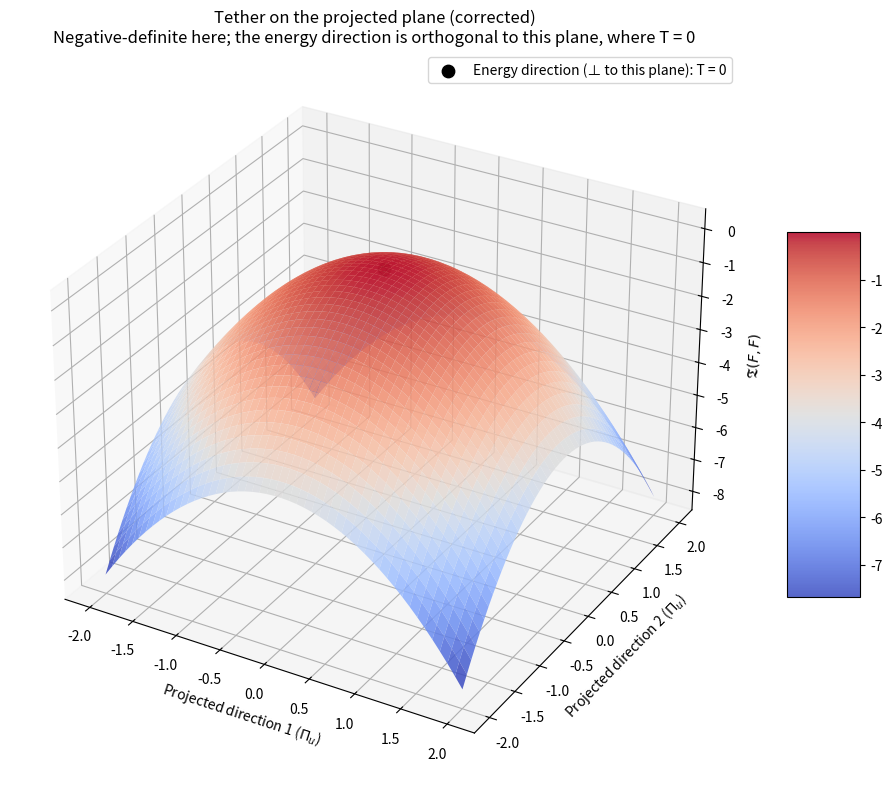

Python code for this plot:
import numpy as np, matplotlib
matplotlib.use('Agg')
import matplotlib.pyplot as plt
fig=plt.figure(figsize=(10,8));ax=fig.add_subplot(111,projection='3d')
Y,Z=np.meshgrid(np.linspace(-2,2,50),np.linspace(-2,2,50));T=-(Y**2+Z**2)
surf=ax.plot_surface(Y,Z,T,cmap='coolwarm',alpha=0.85,linewidth=0)
ax.scatter([0],[0],[0],color='k',s=80,label='Energy direction (⊥ to this plane): T = 0')
ax.set_xlabel(r'Projected direction 1 ($\Pi_u$)');ax.set_ylabel(r'Projected direction 2 ($\Pi_u$)');ax.set_zlabel(r'$\mathfrak{T}(F,F)$')
ax.set_title('Tether on the projected plane (corrected)\nNegative-definite here; the energy direction is orthogonal to this plane, where T = 0')
fig.colorbar(surf,shrink=0.5,aspect=5);ax.legend();plt.tight_layout()
plt.savefig('tether_3d_corrected.png',dpi=150)
